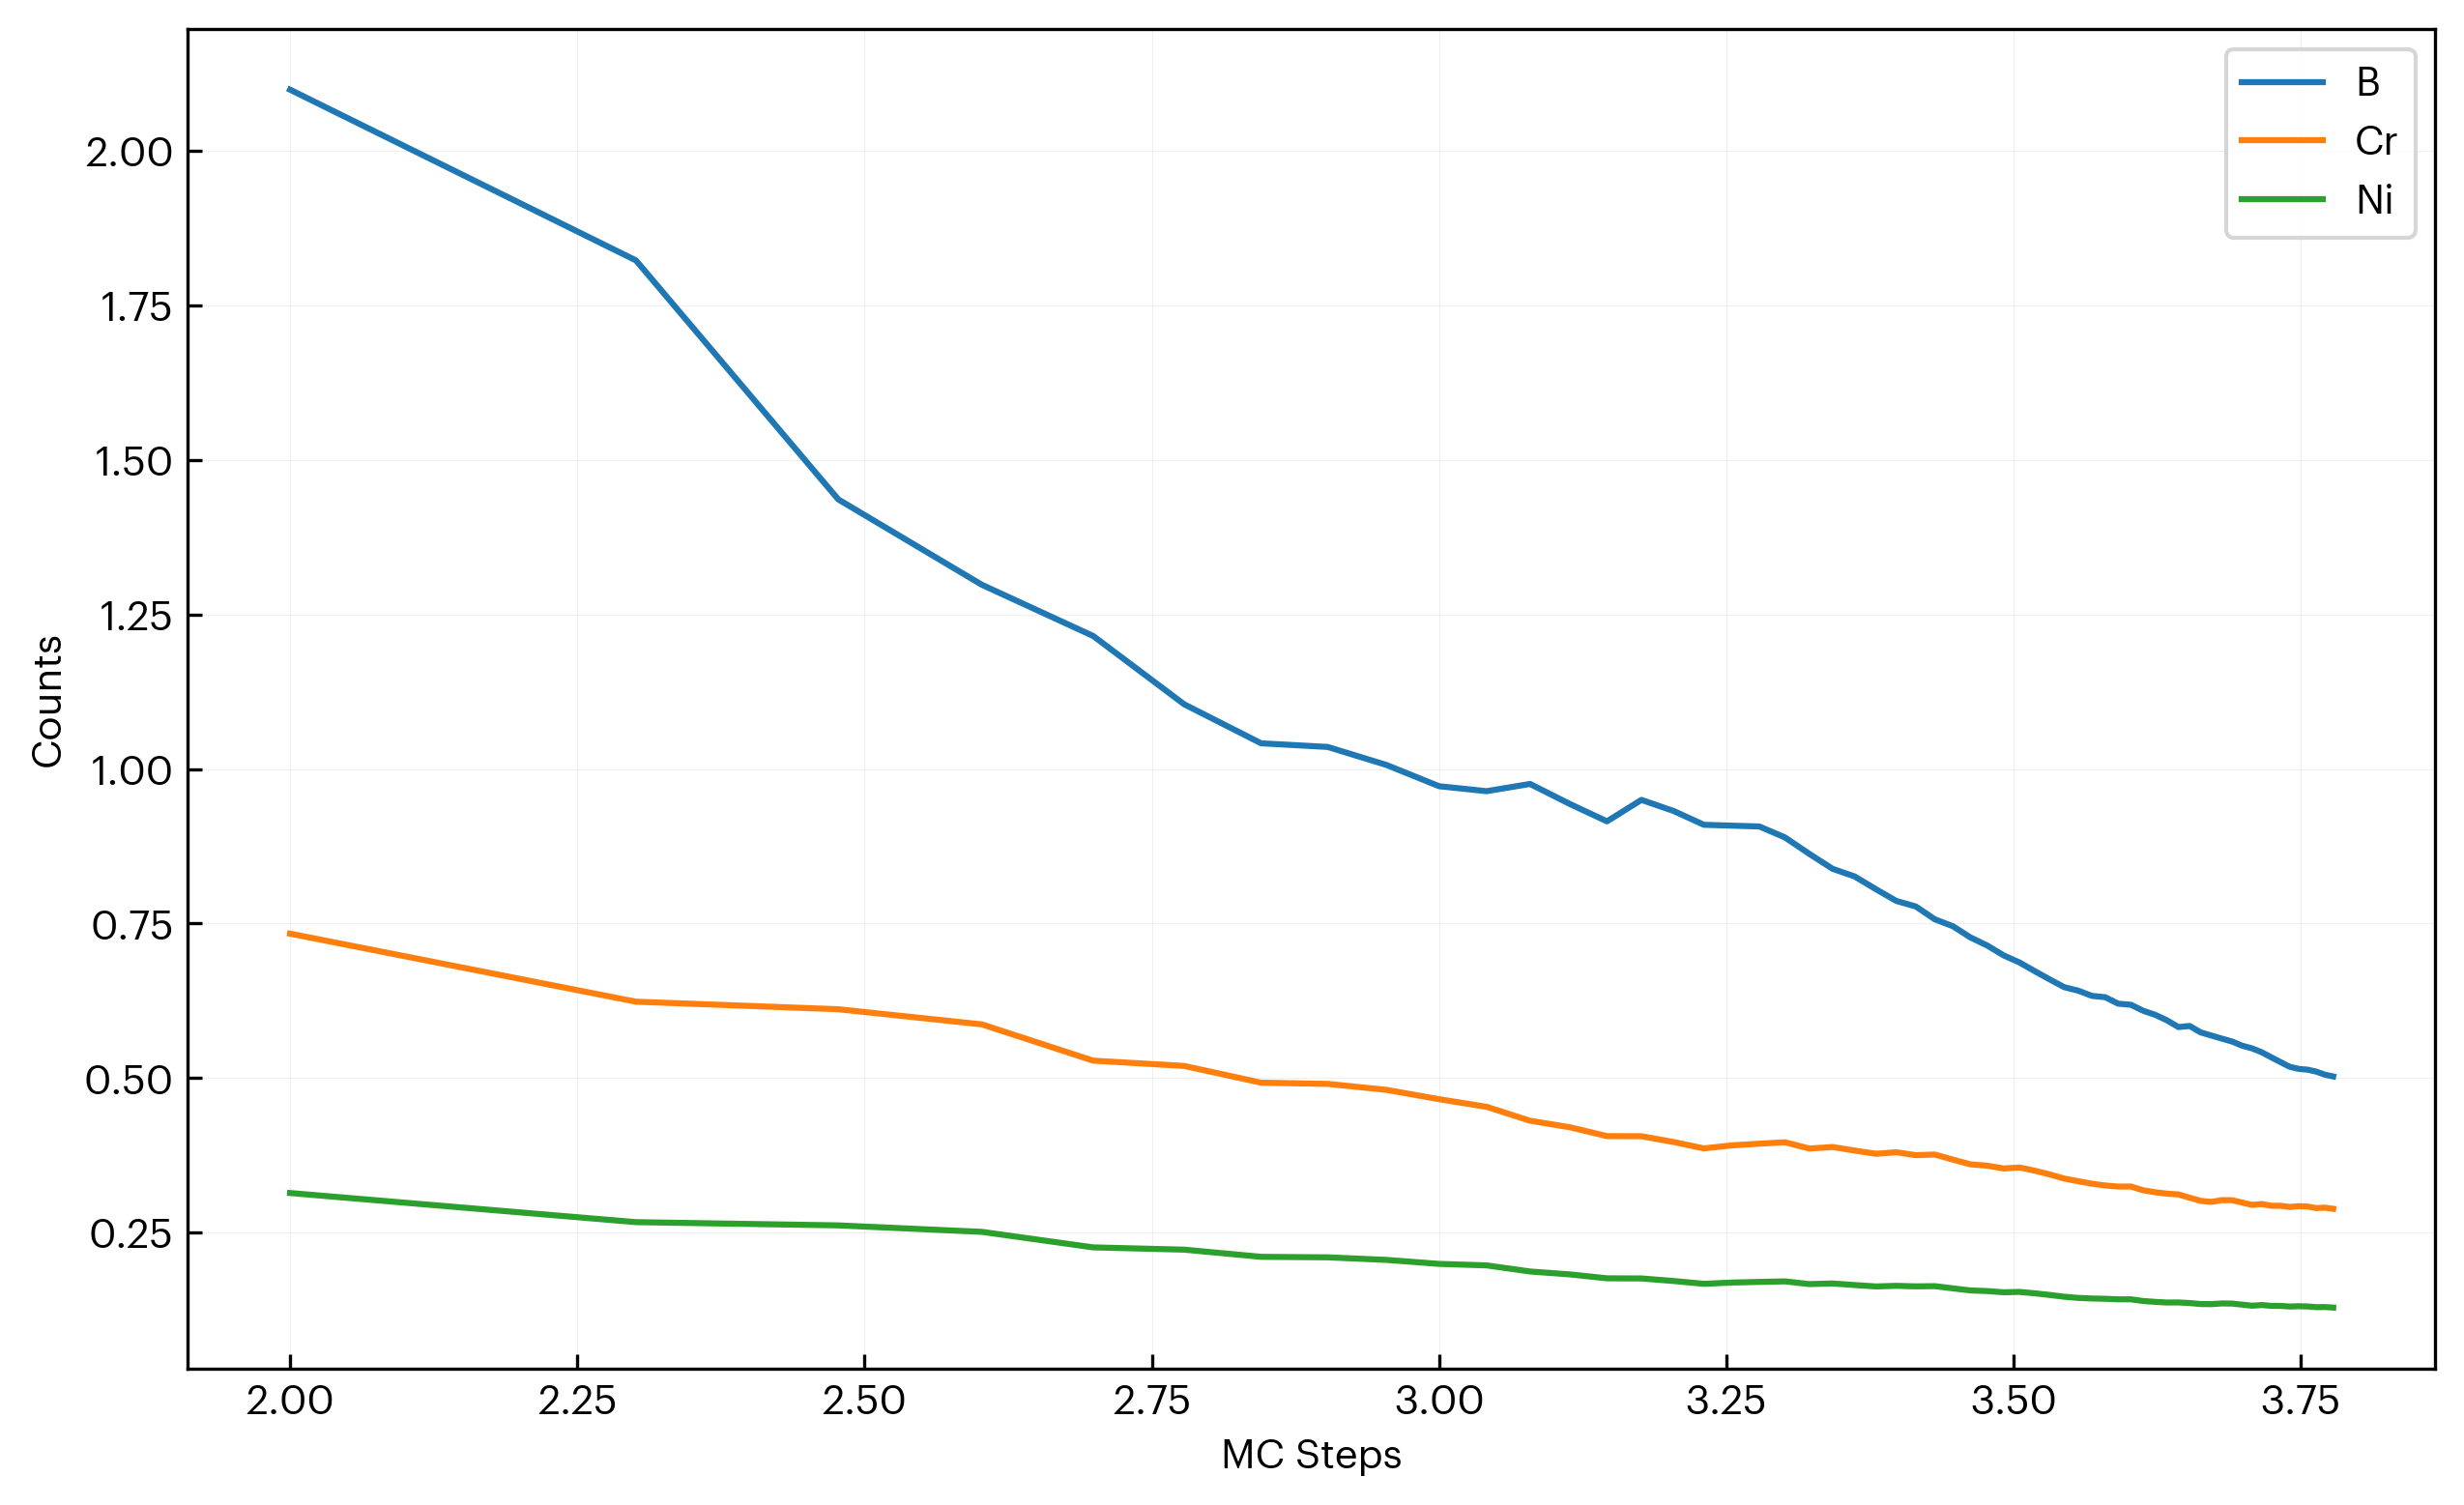

The file beside this chart, header and first rows:
step, B, Cr, Ni
100, 2.099, 0.7336, 0.314
200, 1.823, 0.6236, 0.2669
300, 1.436, 0.6113, 0.2617
400, 1.298, 0.5869, 0.2512
500, 1.215, 0.5282, 0.2261
600, 1.105, 0.5196, 0.2225
700, 1.042, 0.4926, 0.2109
800, 1.036, 0.4906, 0.21
900, 1.006, 0.4809, 0.2059
1000, 0.9721, 0.4658, 0.1994
1100, 0.9641, 0.4535, 0.197
1200, 0.9758, 0.431, 0.1871
1300, 0.9432, 0.4204, 0.1824
1400, 0.9153, 0.4061, 0.1761
1500, 0.95, 0.4059, 0.1759
1600, 0.932, 0.3966, 0.1717
1700, 0.9097, 0.3862, 0.1672
1800, 0.9083, 0.3912, 0.1692
1900, 0.907, 0.3938, 0.1702
2000, 0.8892, 0.3961, 0.1712
2100, 0.8627, 0.386, 0.1667
2200, 0.8385, 0.3885, 0.1677
2300, 0.8261, 0.3827, 0.1652
2400, 0.8055, 0.3775, 0.1629
2500, 0.7865, 0.38, 0.1639
2600, 0.7775, 0.3753, 0.1631
2700, 0.7569, 0.3763, 0.1634
2800, 0.7456, 0.3681, 0.1598
2900, 0.7275, 0.3605, 0.1565
3000, 0.7143, 0.3582, 0.1555
3100, 0.6984, 0.3538, 0.1535
3200, 0.687, 0.3553, 0.1541
3300, 0.6728, 0.3501, 0.1518
3400, 0.6595, 0.3441, 0.1492
3500, 0.647, 0.3375, 0.1463
3600, 0.6413, 0.3332, 0.1444
3700, 0.6329, 0.3291, 0.1434
3800, 0.6308, 0.3263, 0.143
3900, 0.6203, 0.3245, 0.1421
4000, 0.6186, 0.3246, 0.1421
4100, 0.6089, 0.3185, 0.1394
4200, 0.6023, 0.3153, 0.138
4300, 0.5934, 0.3131, 0.1369
4400, 0.5825, 0.3118, 0.137
4500, 0.5842, 0.3065, 0.1361
4600, 0.5739, 0.3014, 0.1345
4700, 0.5688, 0.2997, 0.1343
4800, 0.5638, 0.3026, 0.1354
4900, 0.5591, 0.3024, 0.1352
5000, 0.5523, 0.2986, 0.1335
5100, 0.548, 0.2949, 0.1318
5200, 0.5417, 0.2963, 0.1329
5300, 0.5336, 0.2934, 0.1315
5400, 0.5257, 0.2934, 0.1314
5500, 0.5182, 0.2914, 0.1305
5600, 0.5148, 0.2928, 0.1309
5700, 0.5136, 0.2921, 0.1306
5800, 0.5104, 0.2896, 0.1294
5900, 0.5055, 0.2903, 0.1296
6000, 0.5026, 0.2885, 0.1288
